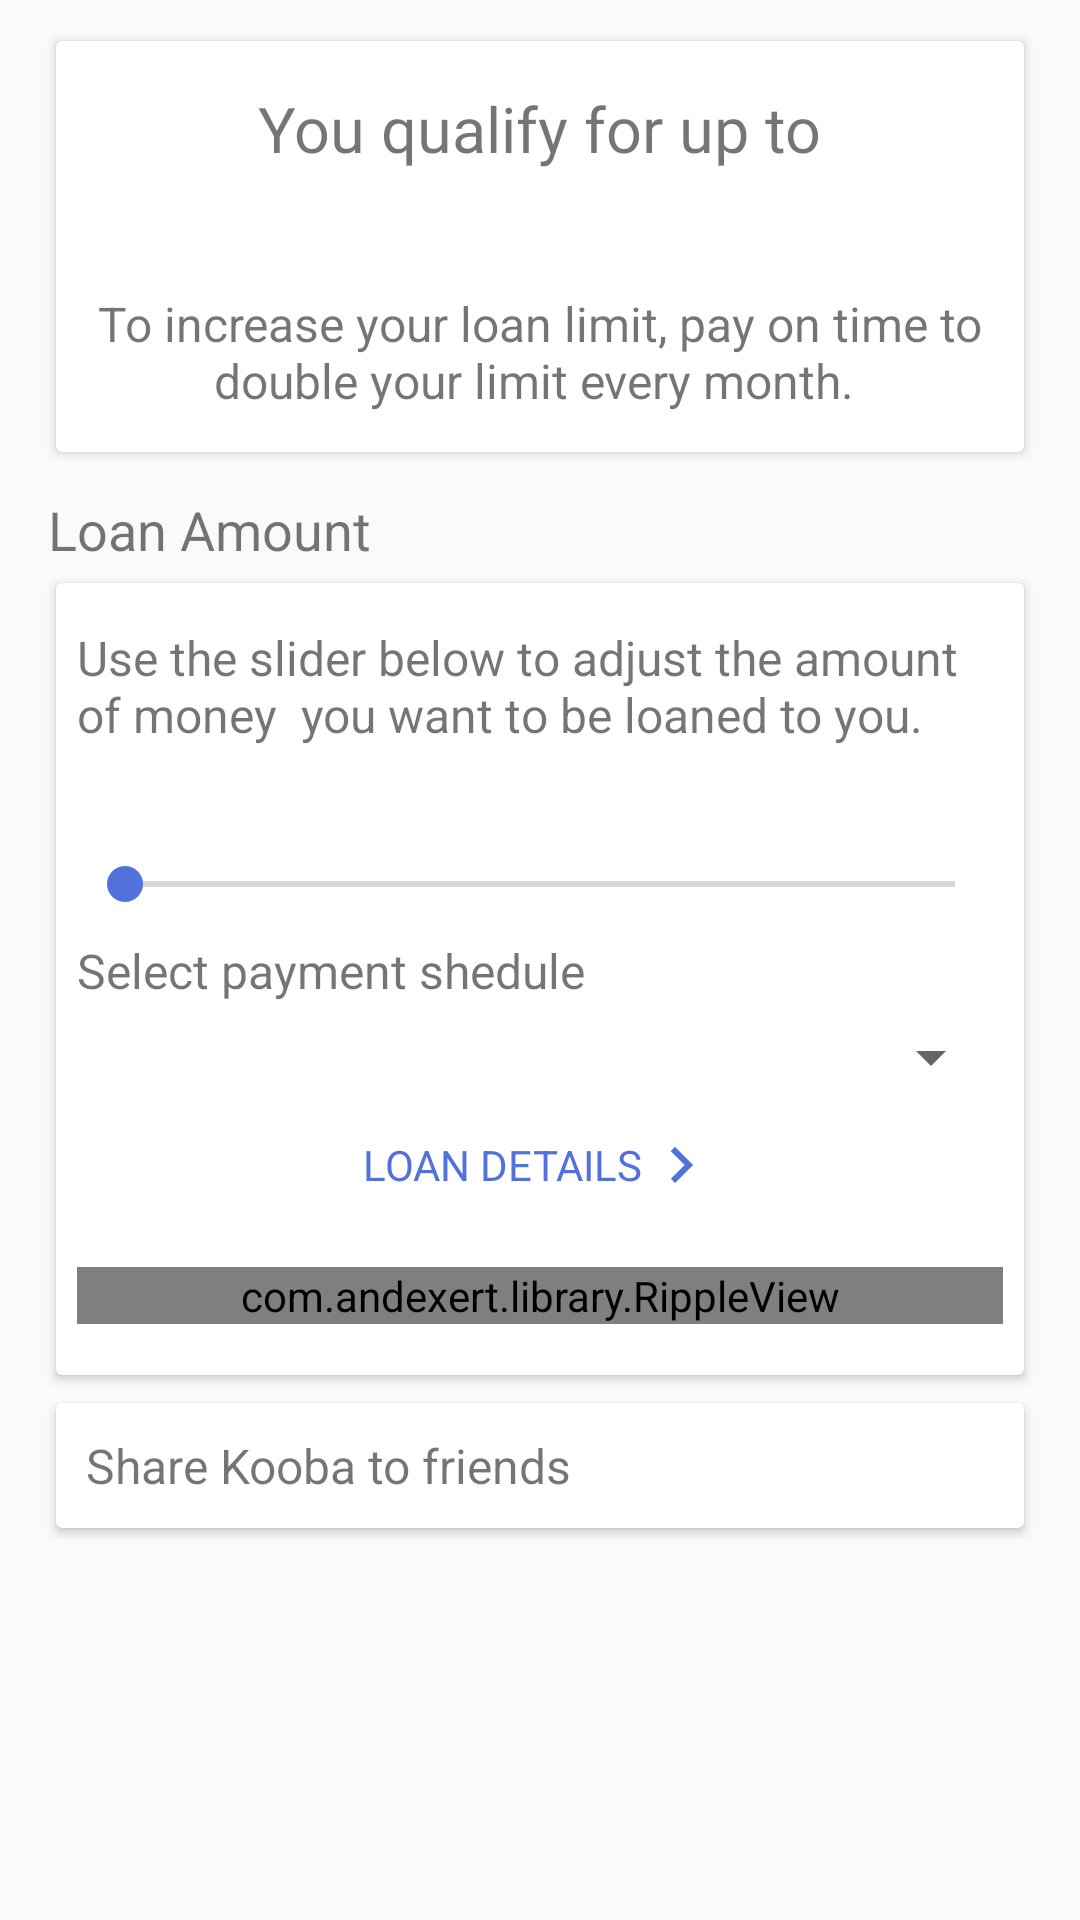

This screen was rendered from an Android layout file. Write that file and the resources it references.
<!-- AndroidManifest.xml: application theme AppTheme -->
<!-- res/layout/fragment_request_loan.xml -->
<?xml version="1.0" encoding="utf-8"?>
<android.support.design.widget.CoordinatorLayout xmlns:android="http://schemas.android.com/apk/res/android"
    xmlns:app="http://schemas.android.com/apk/res-auto"
    xmlns:tools="http://schemas.android.com/tools"
    android:layout_width="match_parent"
    android:layout_height="match_parent"
    android:orientation="vertical"
    tools:context="com.invictus.nkoba.nkoba.ui.activities.MainActivity">

    <android.support.v4.widget.NestedScrollView
        android:layout_width="match_parent"
        android:layout_height="match_parent">

        <LinearLayout
            android:layout_width="match_parent"
            android:layout_height="match_parent"
            android:orientation="vertical">

            <android.support.v7.widget.CardView
                android:layout_width="match_parent"
                android:layout_height="wrap_content"
                android:layout_marginBottom="2dp"
                android:layout_marginLeft="16dp"
                android:layout_marginRight="16dp"
                android:layout_marginTop="10dp"
                app:cardUseCompatPadding="true">

                <LinearLayout
                    android:layout_width="match_parent"
                    android:layout_height="wrap_content"
                    android:orientation="vertical"
                    android:padding="10dp">

                    <TextView
                        android:layout_width="wrap_content"
                        android:layout_height="wrap_content"
                        android:layout_gravity="center"
                        android:layout_marginTop="5dp"
                        android:fontFamily="@font/source_sans_pro_regular"
                        android:text="You qualify for up to"
                        android:textSize="21sp" />

                    <TextView
                        android:id="@+id/loan_limit_price"
                        android:layout_width="wrap_content"
                        android:layout_height="wrap_content"
                        android:layout_gravity="center"
                        android:fontFamily="@font/source_sanspro_black"
                        android:textColor="@color/colorAccent"
                        android:textSize="26sp" />

                    <TextView
                        android:layout_width="wrap_content"
                        android:layout_height="wrap_content"
                        android:layout_gravity="center"
                        android:layout_marginBottom="3dp"
                        android:layout_marginTop="5dp"
                        android:fontFamily="sans-serif"
                        android:text="To increase your loan limit, pay on time to double your limit every month. "
                        android:textAlignment="center"
                        android:textSize="16sp" />

                </LinearLayout>

            </android.support.v7.widget.CardView>

            <TextView
                android:layout_width="wrap_content"
                android:layout_height="wrap_content"
                android:layout_marginLeft="16dp"
                android:layout_marginRight="16dp"
                android:layout_marginTop="8dp"
                android:fontFamily="sans-serif"
                android:text="Loan Amount"
                android:textSize="18sp" />


            <android.support.v7.widget.CardView
                android:layout_width="match_parent"
                android:layout_height="wrap_content"
                android:layout_marginLeft="16dp"
                android:layout_marginRight="16dp"
                android:layout_marginTop="2dp"
                app:cardUseCompatPadding="true">

                <LinearLayout
                    android:layout_width="match_parent"
                    android:layout_height="wrap_content"
                    android:orientation="vertical"
                    android:padding="7dp">

                    <TextView
                        android:layout_width="wrap_content"
                        android:layout_height="wrap_content"
                        android:layout_marginBottom="10dp"
                        android:layout_marginTop="7dp"
                        android:fontFamily="sans-serif"
                        android:text="Use the slider below to adjust the amount of money  you want to be loaned to you."
                        android:textSize="16sp" />

                    <TextView
                        android:id="@+id/show_intended_loan"
                        android:layout_width="wrap_content"
                        android:layout_height="wrap_content"
                        android:layout_gravity="center"
                        android:textSize="17dp" />

                    <SeekBar
                        android:id="@+id/loan_request_amount_seekbar"
                        android:layout_width="match_parent"
                        android:layout_height="wrap_content"
                        android:layout_marginBottom="4dp"
                        android:layout_marginTop="4dp" />

                    <TextView
                        android:layout_width="wrap_content"
                        android:layout_height="wrap_content"
                        android:layout_marginBottom="6dp"
                        android:layout_marginTop="5dp"
                        android:fontFamily="sans-serif"
                        android:text="Select payment shedule"
                        android:textSize="16sp" />

                    <Spinner
                        android:id="@+id/payments_setting_spinner"
                        android:layout_width="match_parent"
                        android:layout_height="match_parent"
                        android:dropDownWidth="match_parent"
                        android:paddingBottom="5dp"
                        android:paddingTop="5dp"
                        android:textSize="14sp" />

                    <LinearLayout
                        android:layout_width="wrap_content"
                        android:layout_height="wrap_content"
                        android:layout_gravity="center"
                        android:clickable="true">

                        <android.support.v7.widget.AppCompatButton
                            android:id="@+id/open_loan_detail_btn"
                            style="@style/Widget.AppCompat.Button.Borderless"
                            android:layout_width="wrap_content"
                            android:layout_height="wrap_content"
                            android:layout_gravity="center"
                            android:drawablePadding="1dp"
                            android:drawableRight="@drawable/right_arrow"
                            android:fontFamily="sans-serif"
                            android:text="LOAN DETAILS"
                            android:textColor="@color/colorAccent" />
                    </LinearLayout>

                    <com.andexert.library.RippleView
                        android:id="@+id/request_ripple"
                        rv_centered="true"
                        android:layout_width="match_parent"
                        android:layout_height="wrap_content"
                        android:layout_marginBottom="10dp"
                        android:layout_marginTop="10dp"
                        app:rv_rippleDuration="200">

                        <android.support.v7.widget.AppCompatButton
                            android:id="@+id/request_btn"
                            style="@style/AppTheme.RoundedButtonStyle"
                            android:layout_width="match_parent"
                            android:layout_height="wrap_content"
                            android:clickable="true"
                            android:enabled="false"
                            android:foreground="?attr/selectableItemBackgroundBorderless"
                            android:text="Request"
                            android:textColor="#ffff" />
                    </com.andexert.library.RippleView>

                </LinearLayout>

            </android.support.v7.widget.CardView>

            <android.support.v7.widget.CardView
                android:id="@+id/share_layout"
                android:layout_width="match_parent"
                android:layout_height="wrap_content"
                android:layout_marginLeft="16dp"
                android:layout_marginRight="16dp"
                android:layout_marginTop="2dp"
                app:cardUseCompatPadding="true">

                <LinearLayout
                    android:layout_width="match_parent"
                    android:layout_height="wrap_content"
                    android:background="?android:attr/selectableItemBackground"
                    android:clickable="true"
                    android:orientation="horizontal"
                    android:padding="10dp">

                    <TextView
                        android:layout_width="wrap_content"
                        android:layout_height="wrap_content"
                        android:layout_gravity="center"
                        android:layout_weight="2"
                        android:text="Share Kooba to friends"
                        android:textSize="16sp" />

                    <ImageView
                        android:layout_width="wrap_content"
                        android:layout_height="wrap_content"
                        android:padding="6dp"
                        app:srcCompat="@drawable/ic_share" />
                </LinearLayout>

            </android.support.v7.widget.CardView>
        </LinearLayout>
    </android.support.v4.widget.NestedScrollView>

</android.support.design.widget.CoordinatorLayout>
<!-- resources referenced by this layout -->
<resources>
  <color name="colorAccent">#5271dd</color>
  <!-- drawable right_arrow (drawable) -->
  <?xml version="1.0" encoding="utf-8"?>
  <vector xmlns:android="http://schemas.android.com/apk/res/android"
      android:height="24dp"
      android:width="24dp"
      android:viewportWidth="24"
      android:viewportHeight="24">
      <path android:fillColor="@color/colorAccent" android:pathData="M8.59,16.58L13.17,12L8.59,7.41L10,6L16,12L10,18L8.59,16.58Z" />
  </vector>
  <style name="AppTheme.RoundedButtonStyle" parent="@style/Widget.AppCompat.Button.Colored">
          <item name="android:background">@drawable/rounded_button_drawable</item>
      </style>
  <style name="AppTheme" parent="Theme.AppCompat.Light.NoActionBar">
          
          <item name="colorPrimary">@color/colorPrimary</item>
          <item name="colorPrimaryDark">@color/colorPrimaryDark</item>
          <item name="colorAccent">@color/colorAccent</item>
      </style>
  <!-- drawable rounded_button_drawable (drawable) -->
  <?xml version="1.0" encoding="utf-8"?>
  <selector xmlns:android="http://schemas.android.com/apk/res/android">
  
      <item android:state_enabled="false">
          <shape android:shape="rectangle">
              <solid android:color="@color/btn_disabled" />
              <corners android:radius="16dp" />
          </shape>
      </item>
  
      <item android:state_enabled="true">
          <shape android:shape="rectangle">
              <solid android:color="@color/colorAccent" />
              <corners android:radius="16dp" />
          </shape>
      </item>
  </selector>
  <color name="colorPrimary">#00BCD4</color>
  <color name="colorPrimaryDark">#0097A7</color>
  <color name="btn_disabled">#665271dd</color>
</resources>
